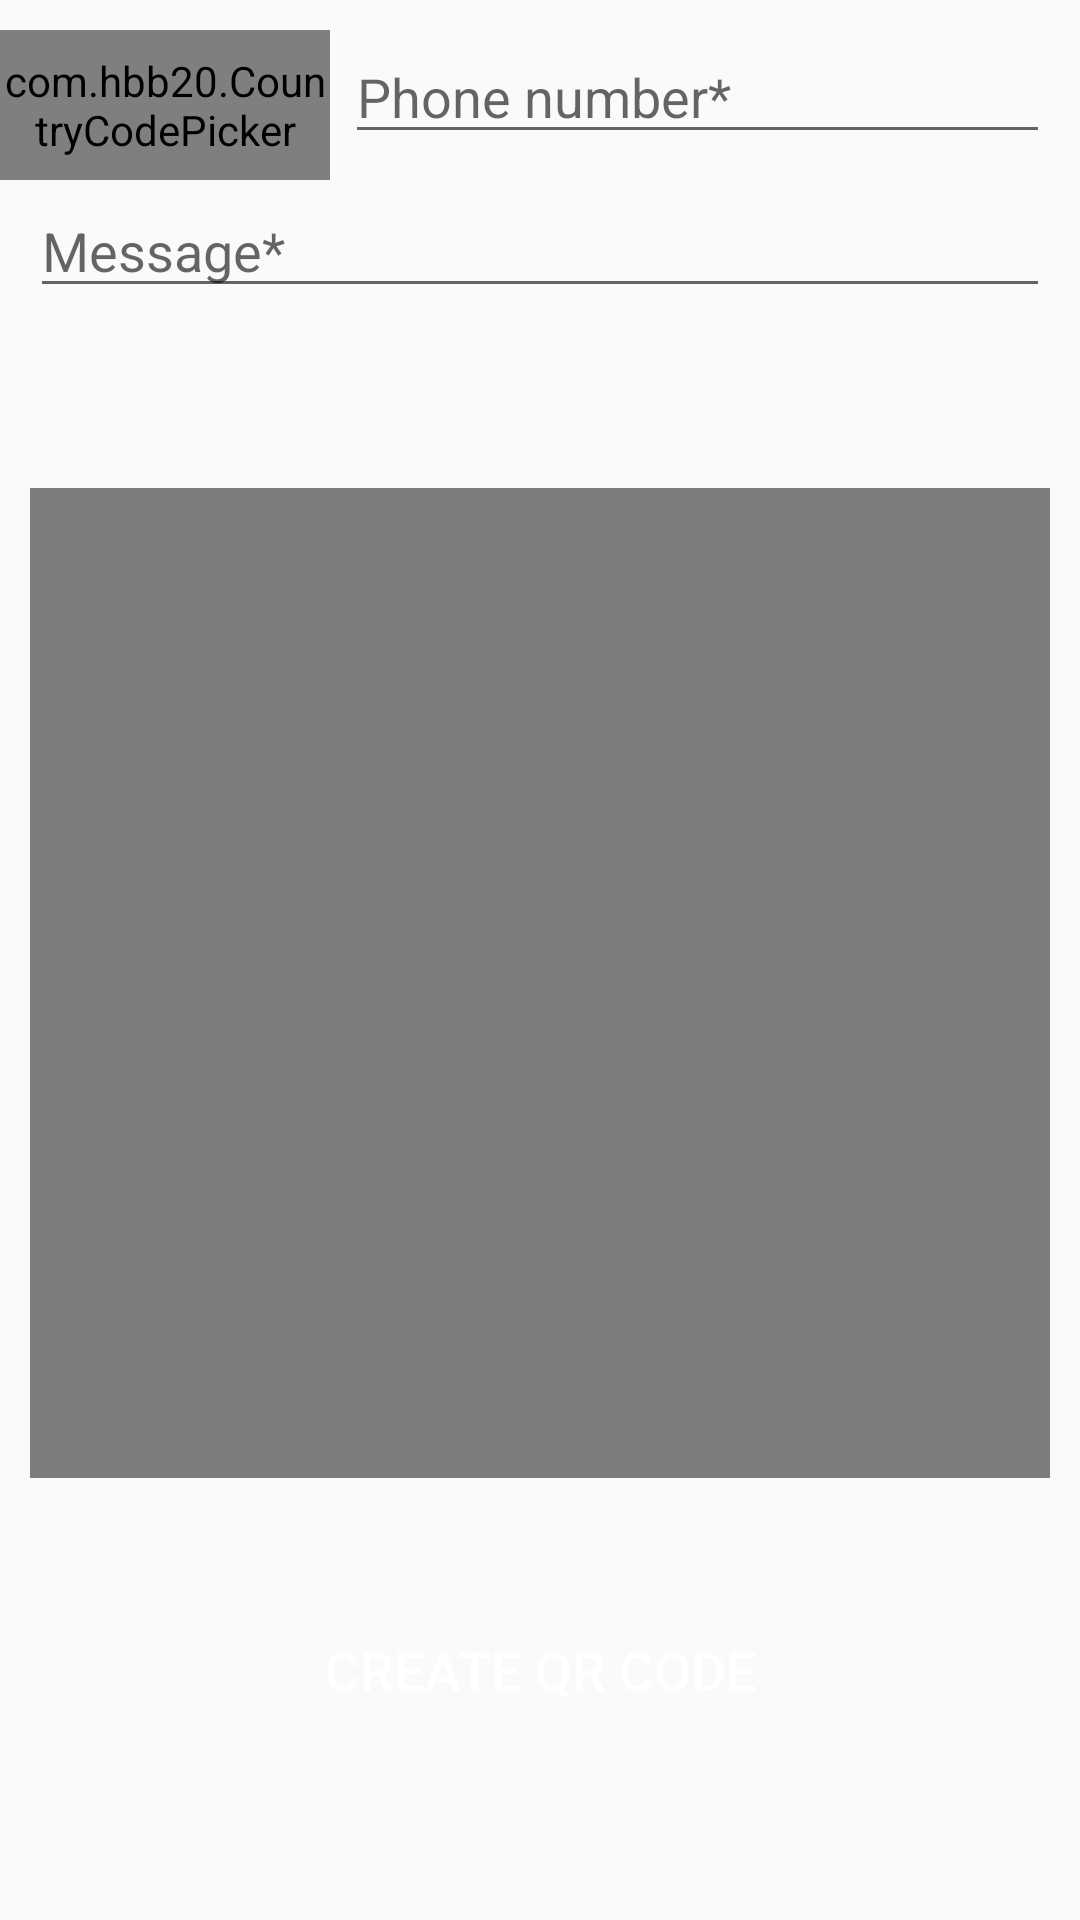

Here is an Android app screen rendered from its layout file. Give the layout XML and the strings, colors and styles it references.
<!-- AndroidManifest.xml: application theme AppTheme -->
<!-- res/layout/activity_sms.xml -->
<?xml version="1.0" encoding="utf-8"?>
<ScrollView xmlns:android="http://schemas.android.com/apk/res/android"
    xmlns:app="http://schemas.android.com/apk/res-auto"
    xmlns:tools="http://schemas.android.com/tools"
    android:layout_width="match_parent"
    android:layout_height="match_parent"
    tools:context=".Email">

    <RelativeLayout
        android:layout_width="match_parent"
        android:layout_height="wrap_content">

        <EditText
            android:id="@+id/number_input"
            android:layout_width="match_parent"
            android:layout_height="wrap_content"
            android:hint="Phone number*"
            android:inputType="number"
            android:layout_marginLeft="115dp"
            android:layout_marginTop="10dp"
            android:layout_marginRight="10dp"/>

        <com.hbb20.CountryCodePicker
            android:id="@+id/ccp"
            android:layout_width="110dp"
            android:layout_height="50dp"
            app:ccp_textSize="16sp"
            android:gravity="center"
            app:ccp_autoDetectCountry="true"
            app:ccp_showNameCode="true"
            android:layout_marginTop="10dp"

            />


        <EditText
            android:id="@+id/message_input"
            android:layout_width="match_parent"
            android:layout_height="wrap_content"
            android:hint="Message*"
            android:inputType="textMultiLine"
            android:layout_marginLeft="10dp"
            android:layout_marginTop="10dp"
            android:layout_marginRight="10dp"
            android:layout_below="@+id/number_input"/>




        <ImageView
            android:id="@+id/qrcode_image"
            android:layout_width="match_parent"
            android:layout_height="330dp"
            android:layout_below="@+id/message_input"
            android:layout_marginLeft="10dp"
            android:layout_marginTop="60dp"
            android:layout_marginRight="10dp"
            app:srcCompat="@android:drawable/screen_background_dark_transparent" />




        <Button
            android:id="@+id/creare_btn"
            android:layout_width="match_parent"
            android:layout_height="wrap_content"
            android:text="create QR code"
            android:background="@drawable/edit_button"
            android:textAlignment="center"
            android:textColor="#FFFFFF"
            android:textSize="18sp"
            android:layout_marginTop="40dp"
            android:layout_marginRight="15dp"
            android:layout_marginLeft="15dp"
            android:layout_marginBottom="10dp"
            android:layout_below="@+id/qrcode_image"/>





    </RelativeLayout>
</ScrollView>
<!-- resources referenced by this layout -->
<resources>
  <style name="AppTheme" parent="Theme.AppCompat.Light.DarkActionBar">
          
          <item name="colorPrimary">@color/colorPrimary</item>
          <item name="colorPrimaryDark">@color/colorPrimaryDark</item>
          <item name="colorAccent">@color/colorAccent</item>
      </style>
      //................................................................
  <!-- not gathered from this repository: default colours our renderer supplied (Android Studio template values) -->
  <color name="colorPrimary">#FF6200EE</color>
  <color name="colorPrimaryDark">#FF3700B3</color>
  <color name="colorAccent">#FF03DAC5</color>
</resources>
